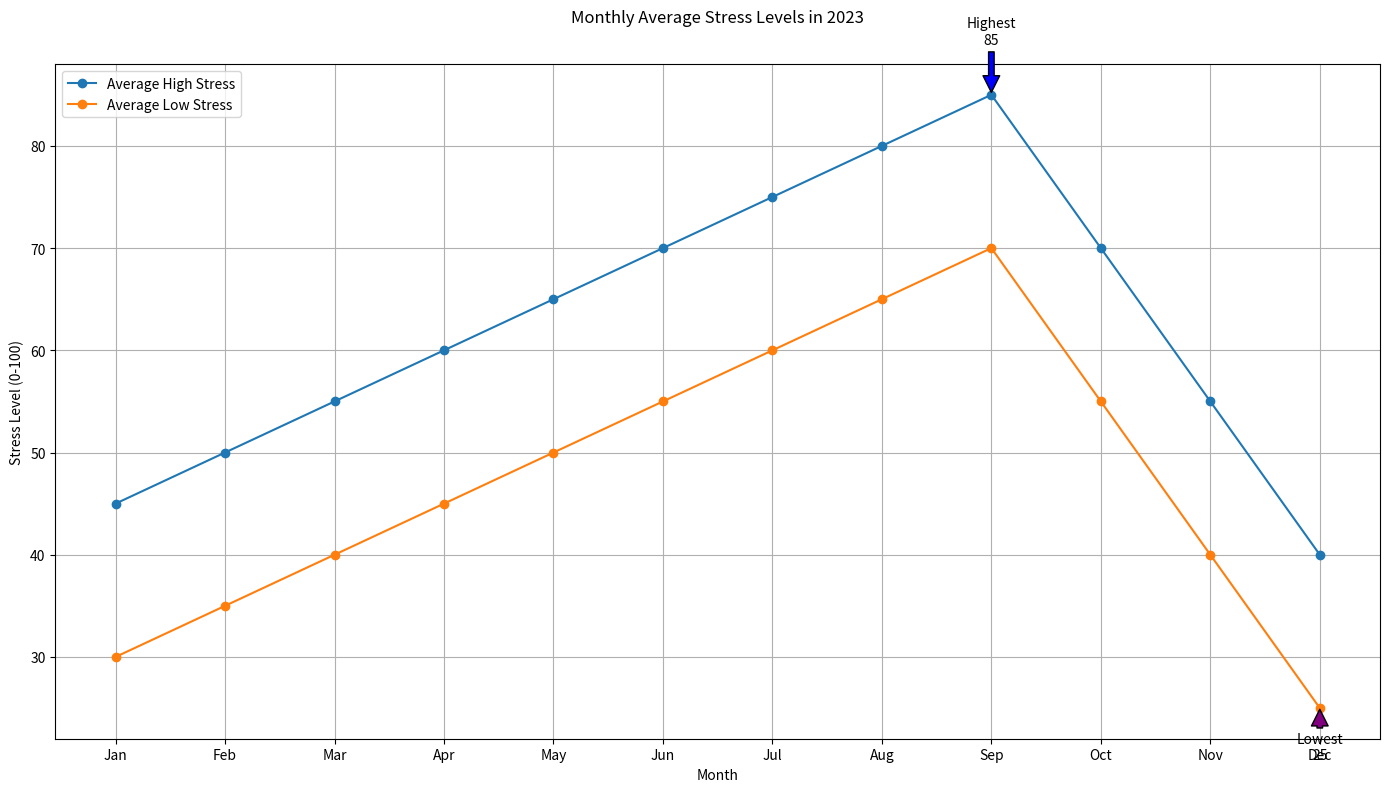

Reproduce this figure in Python.

import matplotlib.pyplot as plt

# Data
months = [
    'Jan', 'Feb', 'Mar', 'Apr', 'May', 'Jun',
    'Jul', 'Aug', 'Sep', 'Oct', 'Nov', 'Dec'
]
average_high_stress = [45, 50, 55, 60, 65, 70, 75, 80, 85, 70, 55, 40]
average_low_stress = [30, 35, 40, 45, 50, 55, 60, 65, 70, 55, 40, 25]

# Create the plot
plt.figure(figsize=(14, 8))
plt.plot(months, average_high_stress, color='#1f77b4', marker='o', label="Average High Stress")
plt.plot(months, average_low_stress, color='#ff7f0e', marker='o', label="Average Low Stress")

# Highlight Highest and Lowest Average Stress Levels
highest_stress = max(average_high_stress)
lowest_stress = min(average_low_stress)
highest_month = months[average_high_stress.index(highest_stress)]
lowest_month = months[average_low_stress.index(lowest_stress)]

plt.annotate(f'Highest\n{highest_stress}', xy=(highest_month, highest_stress), xytext=(highest_month, highest_stress+5),
             arrowprops=dict(facecolor='blue', shrink=0.05), ha='center')
plt.annotate(f'Lowest\n{lowest_stress}', xy=(lowest_month, lowest_stress), xytext=(lowest_month, lowest_stress-5),
             arrowprops=dict(facecolor='purple', shrink=0.05), ha='center')

# Customize rest of the chart
plt.title("Monthly Average Stress Levels in 2023", y=1.05)
plt.xlabel("Month")
plt.ylabel("Stress Level (0-100)")
plt.legend(loc='upper left')
plt.grid(True)
plt.tight_layout()

# Show the plot
plt.show()
